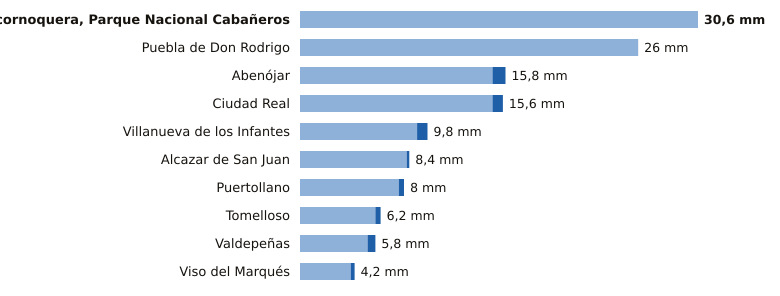

The data file committed next to this chart (first rows):
estacion, provincia, indicativo, mm_6_dias_anteriores, mm_hoy, mm_7_dias, horas_de_hoy
Alcornoquera, Parque Nacional Cabañeros, Ciudad Real, 4195E, 30.6, 0.0, 30.6, 2
Puebla de Don Rodrigo, Ciudad Real, 4220X, 26.0, 0.0, 26.0, 2
Abenójar, Ciudad Real, 4210Y, 14.8, 1.0, 15.8, 2
Ciudad Real, Ciudad Real, 4121, 14.8, 0.8, 15.6, 2
Villanueva de los Infantes, Ciudad Real, 4138Y, 9.0, 0.8, 9.8, 1
Alcazar de San Juan, Ciudad Real, 4064Y, 8.2, 0.2, 8.4, 2
Puertollano, Ciudad Real, 5304Y, 7.6, 0.4, 8.0, 2
Tomelloso, Ciudad Real, 4103X, 5.8, 0.4, 6.2, 2
Valdepeñas, Ciudad Real, 4147X, 5.2, 0.6, 5.8, 2
Viso del Marqués, Ciudad Real, 4148, 3.9, 0.3, 4.2, 2
